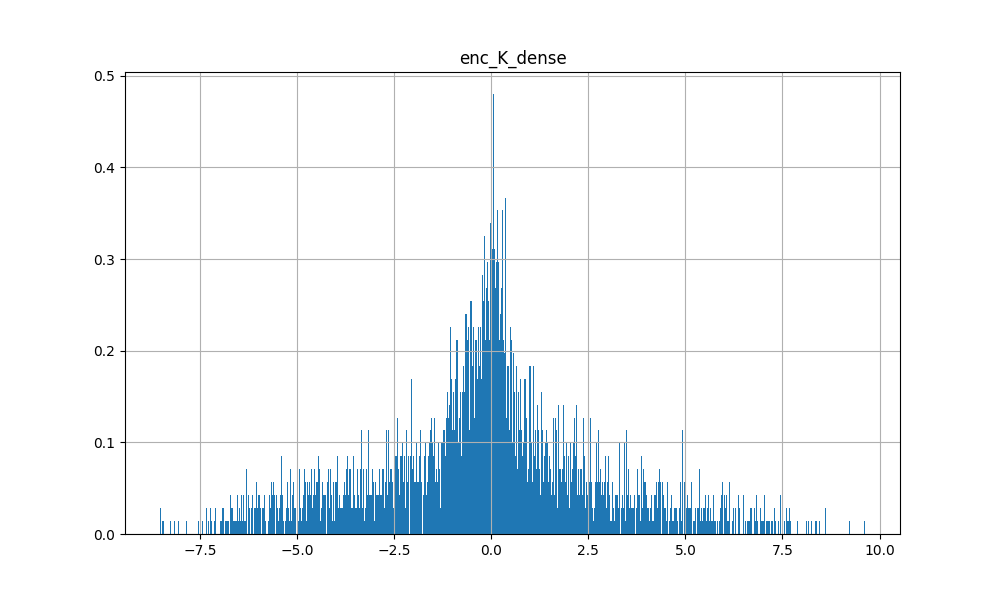

Data behind this chart, as committed beside it:
-1.787794530391693115e-01, 4.165577888488769531e-02, -9.557127207517623901e-02, -2.918411493301391602e-01, 8.969190716743469238e-02, 8.406548202037811279e-02, -9.489717334508895874e-02, 6.080823391675949097e-02, 8.449853658676147461e-01, 6.793140172958374023e-01, -4.506958127021789551e-01, -7.353130578994750977e-01, 5.633746981620788574e-01, 4.824078381061553955e-01, -6.097089052200317383e-01, -1.800265610218048096e-01, 3.674125373363494873e-01, -2.166130542755126953e-01, 7.212692499160766602e-01, 3.360092639923095703e-03, 4.344636499881744385e-01, -4.817243814468383789e-01, 4.824497699737548828e-01, -6.001383066177368164e-01
-1.218652963638305664e+00, 5.047598361968994141e+00, -8.134332895278930664e-01, 4.467613220214843750e+00, -2.559043467044830322e-02, 1.097731828689575195e+00, -2.377598285675048828e-01, 1.583631634712219238e-01, 8.079530000686645508e-01, 2.459640979766845703e+00, -2.828401327133178711e+00, -3.167646884918212891e+00, 2.091549158096313477e+00, 2.320909738540649414e+00, -2.591866970062255859e+00, -4.049510955810546875e+00, 2.367492914199829102e+00, -3.204313039779663086e+00, 1.973852038383483887e+00, 4.238592624664306641e+00, 6.062810420989990234e-01, -2.032025814056396484e+00, 3.670597076416015625e-02, -1.439205288887023926e+00
-1.008802890777587891e+00, 4.802100181579589844e+00, -9.225339293479919434e-01, 3.618317842483520508e+00, 8.950632810592651367e-02, 7.704533338546752930e-01, 2.651459276676177979e-01, -1.283317655324935913e-01, -1.376961171627044678e-01, 1.275141239166259766e+00, -1.805666327476501465e+00, -2.232034206390380859e+00, 3.053598165512084961e+00, 1.559998154640197754e+00, -6.365166902542114258e-01, -5.107387304306030273e-01, 1.462125539779663086e+00, -1.245871543884277344e+00, 2.968621850013732910e-01, 1.957192897796630859e+00, -1.524888426065444946e-01, -2.176129966974258423e-01, -1.523844003677368164e+00, -1.124005198478698730e+00
-8.924528360366821289e-01, 2.503611326217651367e+00, -9.300080537796020508e-01, 6.887928247451782227e-01, -2.567568421363830566e-01, 1.477769762277603149e-01, 2.476206123828887939e-01, -1.541021913290023804e-01, 9.150227904319763184e-01, 2.005103111267089844e+00, -2.576360940933227539e+00, -1.039392948150634766e+00, 1.799784064292907715e+00, 1.640931487083435059e+00, -1.541213631629943848e+00, -1.575575470924377441e+00, 2.839234113693237305e+00, -5.259899497032165527e-01, 1.877170681953430176e+00, 2.039661645889282227e+00, 9.995746612548828125e-01, -2.278883695602416992e+00, -9.041256308555603027e-01, -6.505064964294433594e-01
-7.915658950805664062e-01, 3.689333677291870117e+00, -6.302755475044250488e-01, 2.915941238403320312e+00, -3.456629067659378052e-02, 6.248781681060791016e-01, 3.017729520797729492e-01, 3.013856112957000732e-01, 2.313540935516357422e+00, 1.665831327438354492e+00, -1.446109533309936523e+00, -5.142060279846191406e+00, 5.178580284118652344e+00, 3.239871740341186523e+00, -1.192884087562561035e+00, -1.947628855705261230e+00, 3.536558151245117188e-01, -1.915019154548645020e-01, -3.288545012474060059e-01, 1.837302923202514648e+00, -1.029127955436706543e+00, 1.151620149612426758e-01, -8.518551588058471680e-01, -5.108745098114013672e-01
-1.128160119056701660e+00, 2.722205400466918945e+00, -7.689292430877685547e-01, 1.896724581718444824e+00, -1.733996570110321045e-01, 1.877731531858444214e-01, -8.727701008319854736e-02, 1.170789636671543121e-02, 2.121091365814208984e+00, 1.442967295646667480e+00, -2.491029977798461914e+00, -2.600659370422363281e+00, 1.929094433784484863e+00, 1.880849123001098633e+00, -1.425840973854064941e+00, -2.255520105361938477e+00, 3.772238254547119141e+00, -8.695607781410217285e-01, 3.244337081909179688e+00, 2.625410318374633789e+00, 2.447436571121215820e+00, -3.691345930099487305e+00, -5.217899084091186523e-01, 5.372225642204284668e-01
-8.883101940155029297e-01, 3.771572589874267578e+00, -4.535477459430694580e-01, 3.890517473220825195e+00, 2.745933830738067627e-02, -5.059810727834701538e-02, -2.141722477972507477e-02, 1.516795903444290161e-02, 1.604734182357788086e+00, 1.719994068145751953e+00, -2.526630401611328125e+00, -3.213867187500000000e+00, 3.009523391723632812e+00, 2.657546758651733398e+00, -1.713879108428955078e+00, -2.200878858566284180e+00, 3.654146790504455566e-01, -1.028357028961181641e+00, -7.892172783613204956e-02, 1.151569604873657227e+00, -4.819211959838867188e-01, 1.463274657726287842e-01, -1.152203232049942017e-01, -5.729796886444091797e-01
-1.154773592948913574e+00, 2.485138416290283203e+00, -7.805069684982299805e-01, 1.504209041595458984e+00, -1.781980097293853760e-01, 2.656769454479217529e-01, 4.520763456821441650e-02, -3.454287648200988770e-01, 9.218825101852416992e-01, 1.624788761138916016e+00, -2.025297164916992188e+00, -3.319594383239746094e+00, 3.712541580200195312e+00, 8.880378007888793945e-01, -1.876711726188659668e+00, -1.968010783195495605e+00, 8.262753486633300781e-01, -2.265633106231689453e+00, 9.056947827339172363e-01, 2.849828004837036133e+00, -6.435583829879760742e-01, -2.104835063219070435e-01, -8.965070247650146484e-01, -2.026945829391479492e+00
-1.149360537528991699e+00, 2.693769454956054688e+00, -8.649532198905944824e-01, 1.843453764915466309e+00, -6.048809289932250977e-01, 3.146696984767913818e-01, -1.216132566332817078e-02, 1.293649524450302124e-02, 4.146653175354003906e+00, 2.723015785217285156e+00, -3.334067106246948242e+00, -5.453534603118896484e+00, 5.964356899261474609e+00, 4.182774066925048828e+00, -1.766791820526123047e+00, -3.434377670288085938e+00, 2.379481554031372070e+00, -1.589006662368774414e+00, 2.618773460388183594e+00, 3.068273782730102539e+00, 1.753316998481750488e+00, -2.623594522476196289e+00, 5.819087028503417969e-01, -9.784550666809082031e-01
-8.774716854095458984e-01, 2.462123632431030273e+00, -7.170890569686889648e-01, 1.574875593185424805e+00, 2.180451899766921997e-02, 7.063943147659301758e-01, 3.711432218551635742e-01, 3.219232261180877686e-01, 6.611797213554382324e-02, 1.668314576148986816e+00, -2.278624296188354492e+00, -3.157021999359130859e+00, 2.969390869140625000e+00, 1.303437471389770508e+00, -2.636291265487670898e+00, -2.574900627136230469e+00, 2.812778651714324951e-01, -3.894912004470825195e-01, -6.560876965522766113e-01, 2.388484716415405273e+00, -1.413589239120483398e+00, 3.179852664470672607e-02, -1.451592206954956055e+00, -1.039924025535583496e+00
-6.529102325439453125e-01, 3.417889356613159180e+00, -3.136702477931976318e-01, 2.515029191970825195e+00, -1.606633365154266357e-01, 4.894502758979797363e-01, -2.756437063217163086e-01, 3.843366801738739014e-01, -8.691549301147460938e-01, 2.384271144866943359e+00, -2.685935735702514648e+00, -1.542632699012756348e+00, 8.998849391937255859e-01, 1.695105671882629395e+00, -2.235955238342285156e+00, -2.861239671707153320e+00, 1.976234912872314453e+00, -1.992061376571655273e+00, 2.196451187133789062e+00, 2.817380666732788086e+00, 8.282181024551391602e-01, -1.212108612060546875e+00, -1.525203227996826172e+00, -1.128863692283630371e+00
-1.048362731933593750e+00, 4.318100929260253906e+00, -9.309581518173217773e-01, 2.944519519805908203e+00, -4.644391536712646484e-01, -4.893888235092163086e-01, 3.257057964801788330e-01, -2.308858186006546021e-01, 1.308618068695068359e+00, 1.540775895118713379e+00, -2.610338449478149414e+00, -3.018130302429199219e+00, 2.994109630584716797e+00, 2.036625862121582031e+00, -1.260971426963806152e+00, -1.037586569786071777e+00, 2.589643716812133789e+00, -1.897478342056274414e+00, 1.685403227806091309e+00, 2.775670289993286133e+00, 9.228765964508056641e-01, -1.456258177757263184e+00, -9.979199767112731934e-01, -9.643864631652832031e-01
-4.062630534172058105e-01, 1.949211359024047852e+00, -3.253088593482971191e-01, 7.488638162612915039e-01, -1.984121501445770264e-01, 4.287020266056060791e-01, 2.075786516070365906e-02, 3.014532327651977539e-01, 3.332215785980224609e+00, 2.159646749496459961e+00, -1.945487976074218750e+00, -3.546789169311523438e+00, 5.761185169219970703e+00, 3.837745428085327148e+00, -3.093041181564331055e-01, -3.398450016975402832e-01, -1.341933459043502808e-01, 4.826039075851440430e-03, -1.095230877399444580e-01, 2.119170427322387695e+00, -1.145060777664184570e+00, 9.150522947311401367e-01, 6.302499771118164062e-01, -1.501812696456909180e+00
-9.198745489120483398e-01, 2.488486289978027344e+00, -9.493876099586486816e-01, 1.164060950279235840e+00, -3.874909132719039917e-02, 6.065718531608581543e-01, -1.940757036209106445e-03, 2.235258072614669800e-01, 5.709460973739624023e-01, 1.653939843177795410e+00, -1.648617029190063477e+00, -1.922046065330505371e+00, 2.223208665847778320e+00, 1.120639920234680176e+00, -1.808709621429443359e+00, -3.319844007492065430e-01, 2.584818363189697266e+00, -5.492368340492248535e-02, 1.950697779655456543e+00, 1.570355892181396484e+00, 9.415905475616455078e-01, -1.826656103134155273e+00, 3.880074322223663330e-01, -2.530995845794677734e+00
-6.597790718078613281e-01, 3.998755455017089844e+00, -4.920816421508789062e-01, 3.297870874404907227e+00, 9.861887991428375244e-02, 7.579611539840698242e-01, 2.818934321403503418e-01, 4.558187350630760193e-02, 1.157658815383911133e+00, 5.319781899452209473e-01, -1.668171405792236328e+00, -3.713529586791992188e+00, 4.003902435302734375e+00, 2.393799304962158203e+00, -1.116638422012329102e+00, -1.131429791450500488e+00, 1.285679340362548828e+00, 8.441030979156494141e-03, 1.390203386545181274e-01, 1.653405785560607910e+00, -9.762361645698547363e-02, -6.466882824897766113e-01, -5.149377584457397461e-01, 6.444167345762252808e-02
-6.028559803962707520e-01, -8.031914830207824707e-01, -6.743450164794921875e-01, -2.646134138107299805e+00, -1.959512829780578613e-01, 6.650571823120117188e-01, 1.781219542026519775e-01, 1.450583040714263916e-01, -2.580315351486206055e+00, -1.012396812438964844e-01, 6.983664631843566895e-02, 5.134715557098388672e+00, -6.357937335968017578e+00, -1.188124775886535645e+00, 1.180034875869750977e-02, -1.043620109558105469e+00, 5.375519275665283203e+00, -1.762968301773071289e-02, 4.410911083221435547e+00, 1.004230260848999023e+00, 3.930336475372314453e+00, -4.685216426849365234e+00, -4.239416122436523438e-02, 7.285840511322021484e-01
-8.874046802520751953e-01, 5.940318107604980469e+00, -7.415269017219543457e-01, 6.207915306091308594e+00, -1.118163689970970154e-01, 4.847183823585510254e-01, -4.027106165885925293e-01, 2.636332213878631592e-01, 3.587246179580688477e+00, 2.273378610610961914e+00, -3.186065435409545898e+00, -8.253304481506347656e+00, 8.628335952758789062e+00, 4.131354331970214844e+00, -2.381763458251953125e+00, -2.875212907791137695e+00, -3.375609159469604492e+00, -1.083240747451782227e+00, -2.411983013153076172e+00, 2.274847269058227539e+00, -4.096917629241943359e+00, 3.366120576858520508e+00, -7.522395253181457520e-01, -8.807694911956787109e-01
-1.079234838485717773e+00, -2.471239566802978516e+00, -6.090109944343566895e-01, -3.601576328277587891e+00, 1.730509847402572632e-01, 6.519389748573303223e-01, 1.244291663169860840e-01, 2.869719862937927246e-01, 5.960348248481750488e-01, 2.093453407287597656e+00, -2.192934751510620117e+00, -1.969796419143676758e-01, -5.116692185401916504e-02, 7.512531280517578125e-01, -2.081141471862792969e+00, -2.576371669769287109e+00, 2.943058013916015625e+00, -1.543617010116577148e+00, 2.193809509277343750e+00, 1.768008470535278320e+00, 1.330568790435791016e+00, -2.249291419982910156e+00, -4.141511023044586182e-01, -1.038039922714233398e+00
-8.866565227508544922e-01, 4.986171245574951172e+00, -8.962598443031311035e-01, 4.562654495239257812e+00, -7.567346841096878052e-02, 1.389550268650054932e-01, -2.977540493011474609e-01, 4.106515087187290192e-03, 1.808964490890502930e+00, 3.025726079940795898e+00, -3.208478689193725586e+00, -4.739174365997314453e+00, 5.391844272613525391e+00, 3.691499471664428711e+00, -2.757315158843994141e+00, -2.377099037170410156e+00, -1.579307794570922852e+00, 8.227828145027160645e-01, -1.023466110229492188e+00, 6.714094877243041992e-01, -2.426755428314208984e+00, 1.204483747482299805e+00, -1.609064638614654541e-03, -1.141449093818664551e+00
-7.358931303024291992e-01, 4.489481449127197266e+00, -4.768385291099548340e-01, 2.998131036758422852e+00, -2.139634788036346436e-01, 1.072823166847229004e+00, 1.715360581874847412e-01, 1.966229677200317383e-01, 1.746001243591308594e+00, 1.337715625762939453e+00, -1.546325683593750000e+00, -4.770967006683349609e+00, 4.132905006408691406e+00, 2.326573848724365234e+00, -1.674656748771667480e+00, -1.454087376594543457e+00, 2.319175958633422852e+00, -1.726222038269042969e+00, 1.748841404914855957e+00, 3.916827201843261719e+00, 5.886294841766357422e-01, -1.855407238006591797e+00, 1.258804351091384888e-01, -1.157894253730773926e+00
-1.253650307655334473e+00, 3.659108877182006836e+00, -8.245862126350402832e-01, 3.237991809844970703e+00, -1.500166356563568115e-01, 5.086537003517150879e-01, 1.775401383638381958e-01, 2.017990648746490479e-01, 2.966358423233032227e+00, 1.607011556625366211e+00, -2.213811635971069336e+00, -5.857549667358398438e+00, 6.446348667144775391e+00, 2.719712734222412109e+00, -1.467931628227233887e+00, -1.978745341300964355e+00, 1.091037273406982422e+00, -1.837823390960693359e+00, 8.673921227455139160e-01, 3.904226303100585938e+00, 4.045194387435913086e-02, -9.049223661422729492e-01, -7.901640534400939941e-01, -3.906885087490081787e-01
-1.112741947174072266e+00, 1.021909236907958984e+00, -8.651954531669616699e-01, -1.556560695171356201e-01, 1.939754486083984375e-01, 1.091549098491668701e-01, 6.523504853248596191e-04, -7.924333214759826660e-03, -2.019992470741271973e-02, 2.653966188430786133e+00, -3.151499748229980469e+00, -6.784555912017822266e-01, 5.562487840652465820e-01, 1.059283733367919922e+00, -2.442424774169921875e+00, -2.512968778610229492e+00, 9.931001663208007812e-01, -7.401589751243591309e-01, 7.290621399879455566e-01, 2.108859300613403320e+00, -4.242356419563293457e-01, -3.946919441223144531e-01, -8.742023706436157227e-01, -7.602146863937377930e-01
-5.729677677154541016e-01, 4.514272689819335938e+00, -8.529797792434692383e-01, 3.675119161605834961e+00, -7.320436090230941772e-02, 2.052968442440032959e-01, -2.604392170906066895e-01, 1.436845958232879639e-01, 1.652565598487854004e+00, 2.935792684555053711e+00, -3.499826431274414062e+00, -4.364718914031982422e+00, 4.053353309631347656e+00, 3.937279224395751953e+00, -2.484777927398681641e+00, -1.721926450729370117e+00, -8.987997770309448242e-01, 9.337325096130371094e-01, -1.024155616760253906e+00, -3.177751302719116211e-01, -1.214078545570373535e+00, 9.690623283386230469e-01, -5.729879736900329590e-01, -6.616139411926269531e-01
-6.398696899414062500e-01, 2.228660821914672852e+00, -4.159329831600189209e-01, 1.046527862548828125e+00, -2.731651812791824341e-02, 5.550058484077453613e-01, 2.478639483451843262e-01, -6.951285898685455322e-02, 1.483586788177490234e+00, 1.192684531211853027e+00, -2.704742908477783203e+00, -2.000847816467285156e+00, 3.389935016632080078e+00, 2.813851833343505859e+00, -1.182511210441589355e+00, -1.678625106811523438e+00, 1.369481444358825684e+00, 3.834821581840515137e-01, -2.916384935379028320e-01, 8.750687837600708008e-01, -1.687307804822921753e-01, -4.421579241752624512e-01, -6.393685340881347656e-01, -3.390040993690490723e-02
-1.039788484573364258e+00, 2.797031879425048828e+00, -5.714316964149475098e-01, 1.440116643905639648e+00, -1.443155705928802490e-01, 3.922432959079742432e-01, -4.399523138999938965e-03, -2.763807401061058044e-02, -1.671253681182861328e+00, 1.424560546875000000e+00, -1.597011685371398926e+00, -1.045092821121215820e+00, 7.048621177673339844e-01, 3.035129308700561523e-01, -1.963482499122619629e+00, -1.052049875259399414e+00, 3.277976989746093750e+00, -1.473083496093750000e+00, 2.171602249145507812e+00, 2.404284954071044922e+00, 1.186079978942871094e+00, -1.999595642089843750e+00, -9.478326439857482910e-01, -1.526411533355712891e+00
-1.022925853729248047e+00, 2.365798950195312500e+00, -5.768839120864868164e-01, 1.203596115112304688e+00, 2.320627868175506592e-01, 6.715576648712158203e-01, -1.520309448242187500e-01, 2.173140943050384521e-01, 1.083893060684204102e+00, 2.694696187973022461e+00, -3.337955951690673828e+00, -4.054596900939941406e+00, 4.013259887695312500e+00, 2.769654989242553711e+00, -2.467697858810424805e+00, -2.673939943313598633e+00, 9.924988746643066406e-01, -3.568847775459289551e-01, -8.894245326519012451e-02, 2.891373395919799805e+00, -1.479956388473510742e+00, 5.278928279876708984e-01, -4.603353440761566162e-01, -1.634576082229614258e+00
-9.754667282104492188e-01, 2.855629205703735352e+00, -5.078142285346984863e-01, 7.482079267501831055e-01, -2.071491777896881104e-01, 6.199559569358825684e-01, 2.702009379863739014e-01, 7.054311037063598633e-02, -3.381095528602600098e-01, 1.274001955986022949e+00, -1.745496511459350586e+00, -1.538166761398315430e+00, 1.660438537597656250e+00, 1.999941229820251465e+00, -8.712689876556396484e-01, -1.518625259399414062e+00, 2.417921304702758789e+00, -1.487758398056030273e+00, 1.812272429466247559e+00, 2.303948163986206055e+00, 1.172730207443237305e+00, -1.388418316841125488e+00, -1.119872570037841797e+00, -1.249618411064147949e+00
-8.405767679214477539e-01, 2.950569152832031250e+00, -5.130196213722229004e-01, 2.505789041519165039e+00, -1.092479377985000610e-02, 3.351962268352508545e-01, 1.925045996904373169e-02, 9.998536854982376099e-02, 1.806776523590087891e+00, 1.345827460289001465e+00, -3.168285369873046875e+00, -2.642002582550048828e+00, 3.529552221298217773e+00, 2.802551031112670898e+00, -1.858353137969970703e+00, -2.416565418243408203e+00, 2.981741905212402344e+00, -3.379393577575683594e+00, 3.211991786956787109e+00, 5.060115337371826172e+00, 2.810521364212036133e+00, -2.325836658477783203e+00, 9.829906821250915527e-01, -5.422688722610473633e-01
-6.705311536788940430e-01, 4.015055179595947266e+00, -5.779842734336853027e-01, 2.534358501434326172e+00, 1.628861427307128906e-01, 9.238080978393554688e-01, 2.848544716835021973e-01, -2.118093371391296387e-01, 5.028625130653381348e-01, 2.217546224594116211e+00, -2.405294418334960938e+00, -1.691756010055541992e+00, 2.464510202407836914e+00, 1.665176630020141602e+00, -2.073440790176391602e+00, -1.911822438240051270e+00, 1.310863852500915527e+00, -1.239267349243164062e+00, 1.708159595727920532e-01, 2.687658309936523438e+00, -2.615337967872619629e-01, -1.195070892572402954e-01, -9.468677639961242676e-01, -1.144183278083801270e+00
-8.862003087997436523e-01, 3.982374906539916992e+00, -8.615435361862182617e-01, 3.516667127609252930e+00, -5.278487801551818848e-01, -3.401958048343658447e-01, 4.698944091796875000e-02, -1.756742447614669800e-01, 1.805791378021240234e+00, 1.315807819366455078e+00, -2.015004634857177734e+00, -3.952373027801513672e+00, 4.346561431884765625e+00, 2.373261690139770508e+00, -1.310914397239685059e+00, -1.694860339164733887e+00, -8.243029117584228516e-01, 1.221842765808105469e+00, -8.357543349266052246e-01, -6.842740774154663086e-01, -9.738329648971557617e-01, 4.248935580253601074e-01, -1.289292573928833008e+00, 5.102670788764953613e-01
-5.165282487869262695e-01, 2.652092695236206055e+00, -6.629517674446105957e-01, 1.362736344337463379e+00, -3.752517104148864746e-01, 6.857895851135253906e-01, 2.051576524972915649e-01, 9.158103913068771362e-02, -1.265683293342590332e+00, 1.035032391548156738e+00, -1.807211995124816895e+00, 3.922106027603149414e-01, 4.344505667686462402e-01, 7.707805633544921875e-01, -1.487231135368347168e+00, -1.766281723976135254e+00, 1.295526266098022461e+00, 2.369598448276519775e-01, 8.733362555503845215e-01, 2.006134748458862305e+00, 2.168202400207519531e-02, -1.042477726936340332e+00, -8.697117567062377930e-01, -5.037677288055419922e-01
-9.851745367050170898e-01, 1.385320425033569336e+00, -8.088912963867187500e-01, 1.000088453292846680e+00, 6.227216869592666626e-02, 2.791945934295654297e-01, 8.125161379575729370e-02, 6.576159596443176270e-02, -1.067059278488159180e+00, 1.115582346916198730e+00, -1.795910716056823730e+00, -5.568280220031738281e-01, 5.415381789207458496e-01, -8.736867904663085938e-01, -1.993567705154418945e+00, -9.304817914962768555e-01, 2.177815675735473633e+00, -1.463895559310913086e+00, 1.687599182128906250e+00, 2.419997453689575195e+00, 9.211069345474243164e-01, -1.185068130493164062e+00, -8.082385659217834473e-01, -7.007819414138793945e-01
-1.259976506233215332e+00, 3.427755117416381836e+00, -8.875231742858886719e-01, 2.829684734344482422e+00, -1.950417459011077881e-01, 2.594421803951263428e-01, -2.229759097099304199e-01, -1.655376851558685303e-01, -2.209776639938354492e-01, 1.981090068817138672e+00, -2.475508928298950195e+00, -1.802830934524536133e+00, 1.937204718589782715e+00, 1.246906757354736328e+00, -2.162208080291748047e+00, -8.836838006973266602e-01, 8.837928771972656250e-01, 4.351665377616882324e-01, 5.478858351707458496e-01, 5.204068422317504883e-01, -3.727006912231445312e-01, -3.314118385314941406e-01, -3.824569582939147949e-01, -1.248208999633789062e+00
-4.839970767498016357e-01, 3.547867298126220703e+00, -4.413250684738159180e-01, 3.221863508224487305e+00, -9.581685066223144531e-03, 4.890057146549224854e-01, -3.668239340186119080e-02, 2.888915240764617920e-01, -8.133728504180908203e-01, 1.075880765914916992e+00, -1.110647678375244141e+00, -2.563800334930419922e+00, 6.735356450080871582e-01, -2.888702452182769775e-01, -2.481736183166503906e+00, -2.178959846496582031e+00, 1.897705078125000000e+00, -1.611512184143066406e+00, 1.848150610923767090e+00, 2.740281343460083008e+00, 8.394743204116821289e-01, -2.306354761123657227e+00, -1.385475635528564453e+00, -6.398645639419555664e-01
-1.091889977455139160e+00, 3.389025211334228516e+00, -8.554965257644653320e-01, 2.881307125091552734e+00, -3.042086660861968994e-01, 6.692960858345031738e-01, 1.522447913885116577e-02, -5.727541819214820862e-02, -1.070481181144714355e+00, 1.276705265045166016e+00, -2.432968854904174805e+00, -1.016709566116333008e+00, 1.138634562492370605e+00, 5.205551385879516602e-01, -1.920539379119873047e+00, -1.703936576843261719e+00, 2.908478975296020508e+00, -2.295753717422485352e+00, 2.125438928604125977e+00, 2.890178680419921875e+00, 1.610016107559204102e+00, -2.064512968063354492e+00, -5.801961421966552734e-01, -1.526534557342529297e+00
-6.537518501281738281e-01, 3.027837514877319336e+00, -5.932346582412719727e-01, 2.247781753540039062e+00, -3.348785638809204102e-01, 6.782079339027404785e-01, 7.394494861364364624e-02, -4.678777605295181274e-02, -7.656552791595458984e-01, 1.107243180274963379e+00, -1.710511565208435059e+00, -6.743369102478027344e-01, 8.807160854339599609e-01, 7.423574924468994141e-01, -1.497710943222045898e+00, -1.479050874710083008e+00, 4.869798719882965088e-01, 4.410809278488159180e-02, -4.198017716407775879e-01, 9.791265726089477539e-01, -8.993935585021972656e-01, 1.506154239177703857e-02, -1.095364570617675781e+00, -1.219694852828979492e+00
-3.836405873298645020e-01, 3.077511072158813477e+00, -3.840928375720977783e-01, 2.037749767303466797e+00, -1.184530556201934814e-02, 3.187873065471649170e-01, -1.098597869277000427e-01, 1.090689823031425476e-01, 7.958210706710815430e-01, 2.446878671646118164e+00, -2.441797733306884766e+00, -1.468740105628967285e+00, 2.394939899444580078e+00, 2.462670326232910156e+00, -2.120774030685424805e+00, -1.928697109222412109e+00, 2.392479658126831055e+00, -1.065683364868164062e+00, 2.060168027877807617e+00, 2.204096794128417969e+00, 1.814184784889221191e+00, -2.253860235214233398e+00, -3.667311668395996094e-01, 1.731614768505096436e-02
-6.561400890350341797e-01, 5.096048831939697266e+00, -5.231580138206481934e-01, 4.372182846069335938e+00, -1.952481865882873535e-01, 5.127995014190673828e-01, -6.238961219787597656e-02, 1.968786865472793579e-01, 9.189736247062683105e-01, 8.977735042572021484e-01, -2.302479028701782227e+00, -2.712585449218750000e+00, 1.864047408103942871e+00, 2.953669309616088867e+00, -1.616171836853027344e+00, -2.239390134811401367e+00, 8.757854700088500977e-01, -1.778548955917358398e-01, 7.570914626121520996e-01, 1.420593500137329102e+00, -1.501230150461196899e-01, -4.948797225952148438e-01, 3.426593542098999023e-02, -6.363304853439331055e-01
-5.011550784111022949e-01, 4.456747531890869141e+00, -5.977168083190917969e-01, 3.149655342102050781e+00, -3.179457485675811768e-01, 3.182984292507171631e-01, 1.262621134519577026e-01, 2.581668198108673096e-01, 1.299964666366577148e+00, 1.751813173294067383e+00, -1.931418776512145996e+00, -2.848540306091308594e+00, 2.470225811004638672e+00, 2.866424322128295898e+00, -1.833628773689270020e+00, -2.455507278442382812e+00, 1.924511432647705078e+00, -1.495213985443115234e+00, 2.192528486251831055e+00, 3.574182510375976562e+00, 1.222067236900329590e+00, -2.313187360763549805e+00, 1.098315000534057617e+00, -1.055678844451904297e+00
-5.253452658653259277e-01, 2.849061012268066406e+00, -5.669979453086853027e-01, 8.121675848960876465e-01, -1.709977388381958008e-01, 5.366811752319335938e-01, 2.865376770496368408e-01, 3.704455494880676270e-01, -6.464289426803588867e-01, 1.438673734664916992e+00, -9.416052103042602539e-01, 1.835435509681701660e+00, -2.528129339218139648e+00, 1.215585470199584961e+00, -9.680233001708984375e-01, -5.275468826293945312e-01, 5.510451316833496094e+00, -1.569324731826782227e+00, 4.481117248535156250e+00, 2.557854175567626953e+00, 4.120995998382568359e+00, -4.552626609802246094e+00, 1.240444421768188477e+00, -6.517846584320068359e-01
-7.152990102767944336e-01, 2.387341976165771484e+00, -7.114893198013305664e-01, 1.624780416488647461e+00, -2.534646987915039062e-01, 5.081025362014770508e-01, 1.467899829149246216e-01, 2.946817278861999512e-01, 8.942698836326599121e-01, 1.897730231285095215e+00, -2.065525770187377930e+00, -1.211798667907714844e+00, 9.878139495849609375e-01, 2.222232341766357422e+00, -2.683191776275634766e+00, -2.650861024856567383e+00, 4.006901741027832031e+00, -2.718850374221801758e+00, 4.126391410827636719e+00, 3.119268178939819336e+00, 3.547311067581176758e+00, -3.702023267745971680e+00, 2.093063354492187500e+00, -2.125415086746215820e+00
-8.438546955585479736e-02, 4.022835731506347656e+00, -5.563111901283264160e-01, 4.407562255859375000e+00, -2.567143142223358154e-01, 1.860001683235168457e-01, -5.372145175933837891e-01, 2.355959564447402954e-01, 1.968656301498413086e+00, 1.843435287475585938e+00, -2.543319225311279297e+00, -6.559621810913085938e+00, 7.697182178497314453e+00, 3.461579322814941406e+00, -1.847955584526062012e+00, -1.681688189506530762e+00, -8.035861015319824219e+00, 4.084712028503417969e+00, -7.280731201171875000e+00, -3.220052480697631836e+00, -8.510129928588867188e+00, 7.464255332946777344e+00, -3.892980098724365234e+00, 1.193503737449645996e+00
-6.010063290596008301e-01, 3.002964496612548828e+00, -6.110688447952270508e-01, 1.822674632072448730e+00, 6.210860982537269592e-02, 3.606647551059722900e-01, 7.737087458372116089e-02, 1.236989125609397888e-01, -2.038429737091064453e+00, 6.914411783218383789e-01, -9.387990236282348633e-01, 2.354507923126220703e+00, -3.108061075210571289e+00, -1.800390779972076416e-01, -8.146120309829711914e-01, -2.105675190687179565e-01, 3.099309682846069336e+00, 4.119830429553985596e-01, 2.543052196502685547e+00, 6.331053972244262695e-01, 1.705376744270324707e+00, -2.112349987030029297e+00, -1.722977161407470703e-01, -7.042887210845947266e-01
-6.040005683898925781e-01, -1.134498357772827148e+00, -9.559926390647888184e-01, -2.013943910598754883e+00, -1.053463742136955261e-01, 3.156087696552276611e-01, -2.164490818977355957e-01, 7.369430363178253174e-02, -2.617695093154907227e+00, 1.501099944114685059e+00, -1.625753760337829590e+00, 2.825530529022216797e+00, -3.190197467803955078e+00, -8.609224557876586914e-01, -1.562223315238952637e+00, -1.769929647445678711e+00, 2.818734407424926758e+00, -8.259719610214233398e-02, 2.252573251724243164e+00, 4.439353048801422119e-01, 1.996773838996887207e+00, -2.756124973297119141e+00, -1.778843879699707031e+00, 8.379354476928710938e-01
-8.280010223388671875e-01, 4.335912227630615234e+00, -8.878639936447143555e-01, 4.339538574218750000e+00, -6.377199888229370117e-01, 4.785364270210266113e-01, -8.346717059612274170e-02, 3.491375446319580078e-01, 3.930680513381958008e+00, 2.040825605392456055e+00, -2.656901597976684570e+00, -6.875267505645751953e+00, 7.627565860748291016e+00, 4.301937103271484375e+00, -2.165783405303955078e+00, -2.433987617492675781e+00, -6.844782829284667969e-02, -3.097109794616699219e-01, 7.642545700073242188e-01, 2.531052827835083008e+00, -4.014311432838439941e-01, -1.198403120040893555e+00, -4.980183541774749756e-01, -9.776020050048828125e-02
-7.267858982086181641e-01, 3.196131467819213867e+00, -7.389169335365295410e-01, 2.772091388702392578e+00, -7.359214872121810913e-02, 9.392621517181396484e-01, 4.743522405624389648e-02, 7.001319527626037598e-02, 1.928856730461120605e+00, 1.890776634216308594e+00, -1.969971776008605957e+00, -5.527554512023925781e+00, 5.437233924865722656e+00, 1.184198617935180664e+00, -2.417681694030761719e+00, -2.708875656127929688e+00, -5.379453301429748535e-01, -2.441566944122314453e+00, -2.926134765148162842e-01, 3.195787429809570312e+00, -1.312225341796875000e+00, 9.061978757381439209e-02, -2.750045537948608398e+00, 8.647683262825012207e-02
-1.040149569511413574e+00, 3.265986680984497070e+00, -7.213682532310485840e-01, 2.155989646911621094e+00, 8.767648041248321533e-02, 2.933599650859832764e-01, 2.705658227205276489e-02, 1.946477442979812622e-01, 2.713458240032196045e-01, 2.128409624099731445e+00, -2.585557460784912109e+00, -3.000158309936523438e+00, 1.755661606788635254e+00, 1.490119338035583496e+00, -3.056079626083374023e+00, -2.404584169387817383e+00, 1.745365023612976074e+00, -1.445051670074462891e+00, 1.311978459358215332e+00, 2.538057088851928711e+00, -6.844533681869506836e-01, -1.399565815925598145e+00, -1.191432237625122070e+00, -1.001980900764465332e+00
-6.272488832473754883e-01, 1.722608566284179688e+00, -4.527512192726135254e-01, -3.100599050521850586e-01, -2.150343656539916992e-01, 5.744575262069702148e-01, 2.297364920377731323e-02, 2.010080814361572266e-01, -2.394520521163940430e+00, 8.199824094772338867e-01, -5.480643510818481445e-01, 2.565089225769042969e+00, -3.871804475784301758e+00, -3.428365290164947510e-01, -1.284652352333068848e+00, -9.303500652313232422e-01, 5.160725116729736328e+00, -3.005344867706298828e-01, 4.045512199401855469e+00, 1.649823665618896484e+00, 3.433892250061035156e+00, -4.478119850158691406e+00, 5.406047701835632324e-01, -4.825958907604217529e-01
-5.003047585487365723e-01, 4.557027339935302734e+00, -6.454860568046569824e-01, 3.643652677536010742e+00, 1.386360526084899902e-01, 3.504555672407150269e-02, 7.922101020812988281e-02, 1.414846479892730713e-01, 1.110623031854629517e-01, 1.681369662284851074e+00, -2.428663969039916992e+00, -2.163091182708740234e+00, 1.538927912712097168e+00, 2.782674074172973633e+00, -2.151881456375122070e+00, -2.129862546920776367e+00, 2.725097239017486572e-01, -8.955948948860168457e-01, -1.106256246566772461e-02, 1.728998899459838867e+00, -6.779098510742187500e-01, 4.156122207641601562e-01, 4.921246170997619629e-01, -9.656375646591186523e-01
-1.058284759521484375e+00, 3.797371864318847656e+00, -9.172144532203674316e-01, 3.484763145446777344e+00, -3.236410766839981079e-02, 4.085192084312438965e-01, -3.855510354042053223e-01, 1.346973003819584846e-04, 5.687601566314697266e-01, 2.604686498641967773e+00, -3.030342340469360352e+00, -2.706053733825683594e+00, 2.833522081375122070e+00, 1.746701717376708984e+00, -3.147384166717529297e+00, -3.015527248382568359e+00, 8.060734272003173828e-01, -1.266823291778564453e+00, 9.254017472267150879e-01, 2.289929628372192383e+00, -4.205508232116699219e-01, -1.015688776969909668e+00, -1.594945043325424194e-01, -1.561440825462341309e+00
-9.183733463287353516e-01, 3.062662839889526367e+00, -6.807026267051696777e-01, 1.998616218566894531e+00, -2.037464976310729980e-01, 5.621872544288635254e-01, -1.223002299666404724e-01, 2.460435926914215088e-01, 4.207261800765991211e-01, 1.788970470428466797e+00, -3.040509700775146484e+00, -2.640383243560791016e+00, 1.937140822410583496e+00, 2.459168672561645508e+00, -2.598434448242187500e+00, -2.735172033309936523e+00, 2.438443899154663086e+00, -1.057059049606323242e+00, 2.331190586090087891e+00, 2.673941612243652344e+00, 1.381067395210266113e+00, -2.218286991119384766e+00, -6.239423751831054688e-01, -8.949887752532958984e-01
-7.578920125961303711e-01, 5.690595149993896484e+00, -1.000784277915954590e+00, 5.094464302062988281e+00, 1.291858404874801636e-01, 1.123838052153587341e-01, -1.355022192001342773e-01, 8.730056881904602051e-02, 1.213646888732910156e+00, 2.083785533905029297e+00, -2.869022607803344727e+00, -4.466174602508544922e+00, 3.319194793701171875e+00, 1.888168454170227051e+00, -2.965071201324462891e+00, -2.144024848937988281e+00, 6.124176979064941406e-01, -2.002846479415893555e+00, 7.082009911537170410e-01, 2.282796621322631836e+00, -5.243832468986511230e-01, -1.882086843252182007e-01, -5.370812416076660156e-01, -1.086790800094604492e+00
-1.073790073394775391e+00, 4.536435902118682861e-01, -1.312450647354125977e+00, -1.535824239253997803e-01, -3.314763605594635010e-01, -7.300151139497756958e-02, 1.170523613691329956e-01, -1.151973232626914978e-01, -2.049239397048950195e+00, 9.992197751998901367e-01, -1.116953134536743164e+00, 2.253699302673339844e+00, -3.702101945877075195e+00, -1.704796075820922852e+00, -1.307073593139648438e+00, -1.431635499000549316e+00, 4.660695552825927734e+00, -1.346486091613769531e+00, 4.273908138275146484e+00, 1.864467620849609375e+00, 3.436965942382812500e+00, -4.860826015472412109e+00, -7.677887678146362305e-01, 3.273335695266723633e-01
-7.429230213165283203e-01, 5.243630886077880859e+00, -6.187791228294372559e-01, 4.748821258544921875e+00, 4.984237253665924072e-03, 5.976299643516540527e-01, -9.514705836772918701e-02, 1.407591700553894043e-01, 4.477344751358032227e-01, 1.020130872726440430e+00, -2.078912496566772461e+00, -3.681351184844970703e+00, 2.451336622238159180e+00, 2.060250997543334961e+00, -2.511286020278930664e+00, -2.047717094421386719e+00, 9.385843575000762939e-02, 3.524225652217864990e-01, -2.448712885379791260e-01, 7.824515104293823242e-01, -1.768453240394592285e+00, 6.487254053354263306e-02, -8.892046809196472168e-01, -7.138237953186035156e-01
-2.833207547664642334e-01, 1.864362657070159912e-01, -5.983811020851135254e-01, -4.633742570877075195e-01, -2.290482223033905029e-01, 1.749437302350997925e-02, -8.113269507884979248e-02, 2.740990221500396729e-01, -1.264525890350341797e+00, 4.538756310939788818e-01, -1.025246143341064453e+00, 9.173769950866699219e-01, -2.277500152587890625e+00, -9.200682640075683594e-01, -1.575664520263671875e+00, -2.011375427246093750e+00, 2.550807476043701172e+00, -8.678305149078369141e-02, 2.435210704803466797e+00, 4.319512546062469482e-01, 1.802082657814025879e+00, -3.140713691711425781e+00, -2.593607425689697266e+00, 2.287946462631225586e+00
-4.037017822265625000e-01, 6.154933452606201172e+00, -5.068883299827575684e-01, 5.618659973144531250e+00, 3.092156350612640381e-02, 4.520598948001861572e-01, 2.129203677177429199e-01, 7.143390178680419922e-02, -2.311229467391967773e+00, 5.133556127548217773e-01, -1.128995895385742188e+00, 5.408552885055541992e-01, -1.797423362731933594e+00, 1.208180904388427734e+00, -1.013776659965515137e+00, -1.330282211303710938e+00, 1.763826966285705566e+00, -2.454296350479125977e+00, 1.036268234252929688e+00, 2.162781953811645508e+00, 2.401722967624664307e-01, -4.703295230865478516e-01, 3.160206079483032227e-01, -1.553742766380310059e+00
-5.456494092941284180e-01, 5.744119167327880859e+00, -2.666688859462738037e-01, 4.885860443115234375e+00, -2.386738061904907227e-01, 2.470639348030090332e-01, 9.822972118854522705e-03, 9.566904604434967041e-02, -1.454712629318237305e+00, 1.096705198287963867e+00, -1.534762024879455566e+00, -1.465485334396362305e+00, 1.246136426925659180e-02, 1.066744685173034668e+00, -1.127584934234619141e+00, -5.796620845794677734e-01, 2.043174028396606445e+00, -8.684943318367004395e-01, 1.407751202583312988e+00, 2.179624557495117188e+00, 6.222748756408691406e-01, -1.343270301818847656e+00, -1.019454717636108398e+00, -6.433442831039428711e-01
-5.092014074325561523e-01, 3.263402700424194336e+00, -6.116333007812500000e-01, 2.524549722671508789e+00, -3.784575462341308594e-01, 5.894060730934143066e-01, 1.524174362421035767e-01, 3.738453388214111328e-01, 7.700994014739990234e-01, 1.742576956748962402e+00, -3.244647502899169922e+00, -2.416514873504638672e+00, 2.679122209548950195e+00, 1.694335579872131348e+00, -2.799917459487915039e+00, -3.192550897598266602e+00, 8.973433971405029297e-01, -1.121925354003906250e+00, 9.962319731712341309e-01, 2.165110588073730469e+00, 5.212740898132324219e-01, -1.290700316429138184e+00, -1.802637815475463867e+00, 3.252960741519927979e-01
-4.070123732089996338e-01, 4.311259269714355469e+00, 4.059667140245437622e-02, 3.412747144699096680e+00, 8.253607153892517090e-02, 3.881488740444183350e-01, 5.225957185029983521e-02, 2.291162163019180298e-01, -1.281415104866027832e+00, 1.008597493171691895e+00, -1.277071595191955566e+00, -1.079387068748474121e+00, -4.291377365589141846e-01, 1.569591283798217773e+00, -2.289275407791137695e+00, -2.117302417755126953e+00, 1.203905344009399414e+00, 1.522068381309509277e-01, 1.134018182754516602e+00, 9.964666366577148438e-01, -6.145647168159484863e-02, -8.654497861862182617e-01, -7.959621548652648926e-01, -1.517943441867828369e-01
-6.479656696319580078e-01, 5.962845802307128906e+00, -5.395261645317077637e-01, 5.333207130432128906e+00, -1.667439937591552734e-02, 5.489400029182434082e-01, 6.520465761423110962e-02, -6.476797163486480713e-03, 7.720957994461059570e-01, 1.403547167778015137e+00, -1.508802652359008789e+00, -4.339548587799072266e+00, 4.000882148742675781e+00, 2.587400436401367188e+00, -2.210177421569824219e+00, -1.714944005012512207e+00, -3.573516607284545898e-01, -7.373494505882263184e-01, -5.034483671188354492e-01, 1.673129796981811523e+00, -1.561849594116210938e+00, 6.105347275733947754e-01, -5.941730737686157227e-01, -8.836468458175659180e-01
-5.274814367294311523e-01, 6.071762561798095703e+00, -6.500825881958007812e-01, 5.506426811218261719e+00, -3.537939786911010742e-01, 1.824504137039184570e-01, 5.689813196659088135e-02, 1.940733343362808228e-01, -1.591215252876281738e+00, 9.281603097915649414e-01, -2.055041074752807617e+00, -7.182093858718872070e-01, 5.361539125442504883e-02, 1.119531154632568359e+00, -1.770827889442443848e+00, -1.413746356964111328e+00, 1.315406799316406250e+00, -1.231848955154418945e+00, 1.029866576194763184e+00, 2.190767765045166016e+00, 2.607654631137847900e-01, -1.090567946434020996e+00, -7.116230130195617676e-01, -3.165620565414428711e-01
